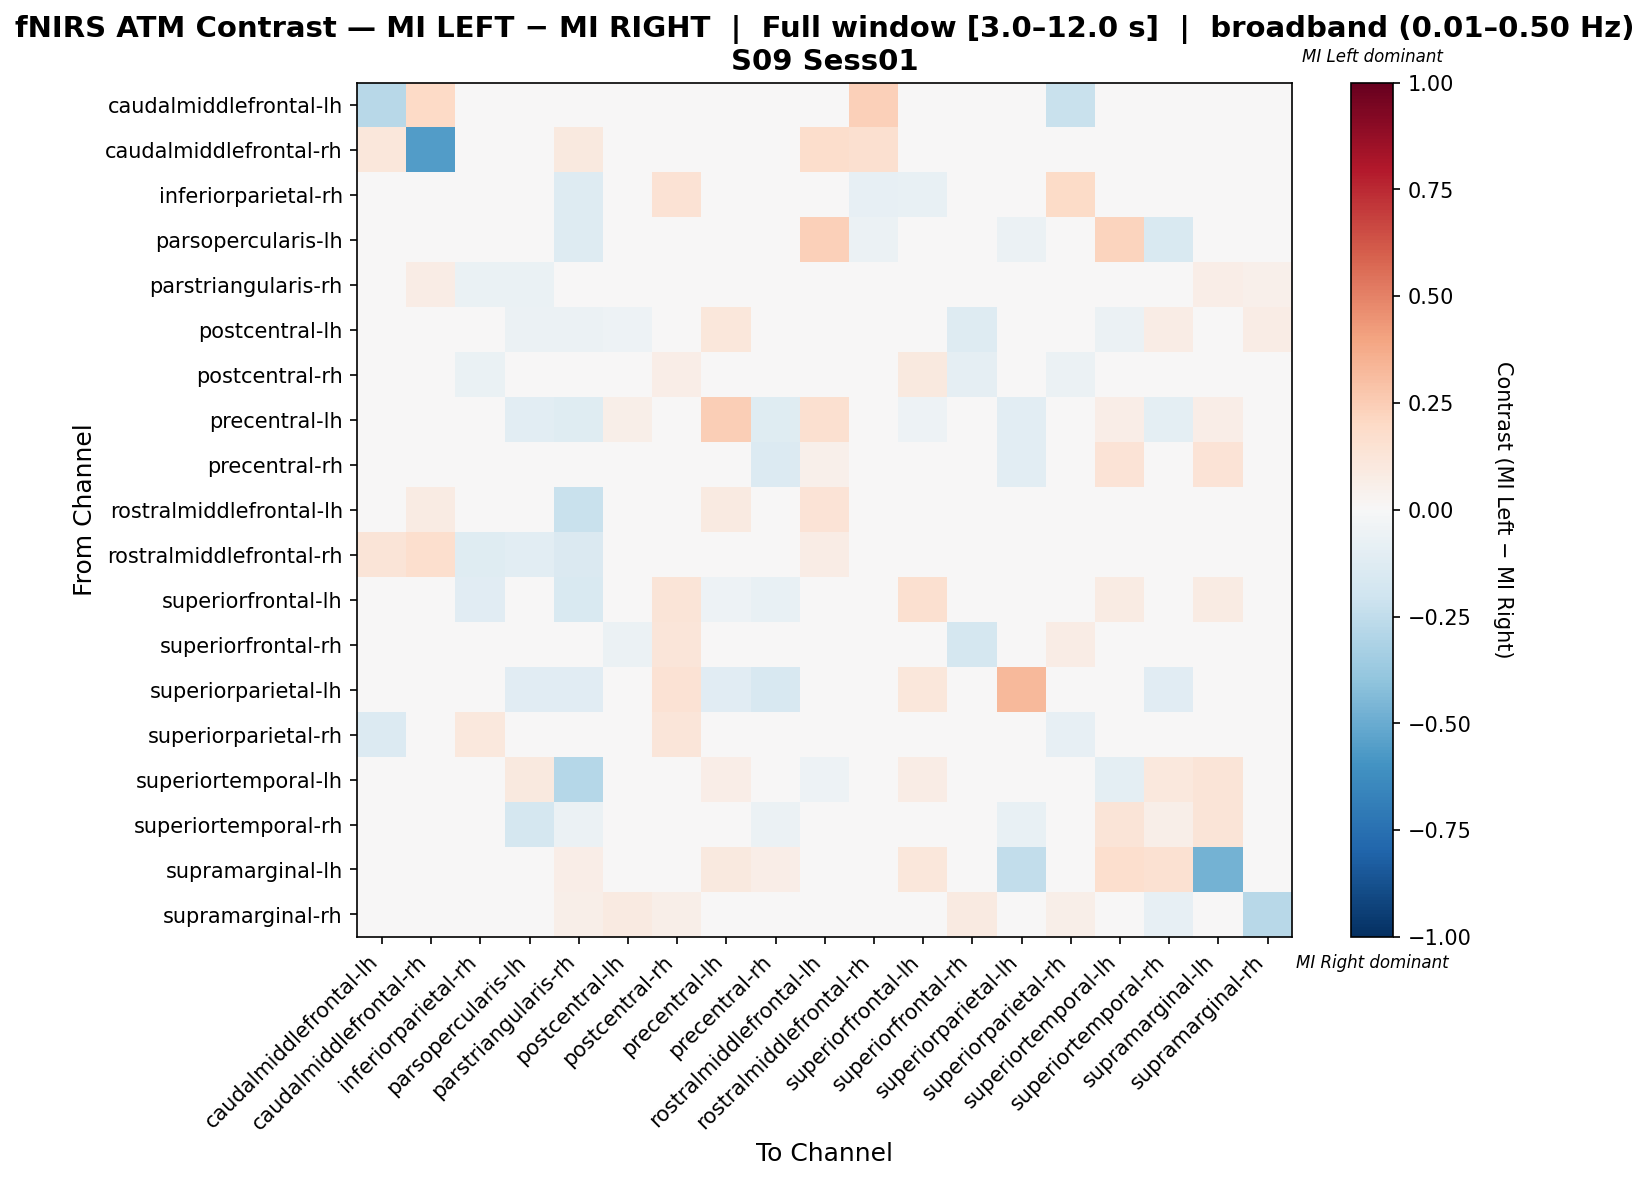

Data behind this chart, as committed beside it:
, caudalmiddlefrontal-lh, caudalmiddlefrontal-rh, inferiorparietal-rh, parsopercularis-lh, parstriangularis-rh, postcentral-lh, postcentral-rh, precentral-lh, precentral-rh, rostralmiddlefrontal-lh, rostralmiddlefrontal-rh, superiorfrontal-lh, superiorfrontal-rh, superiorparietal-lh, superiorparietal-rh, superiortemporal-lh, superiortemporal-rh, supramarginal-lh, supramarginal-rh
caudalmiddlefrontal-lh, -0.2774, 0.2, 0.04, 0.0, 0.04, -0.03226, 0.0, 0.0, 0.0, 0.0, 0.24, 0.0, -0.02452, 0.04, -0.2258, 0.0, 0.0, 0.0, 0.0
caudalmiddlefrontal-rh, 0.1129, -0.5598, 0.01613, 0.0, 0.09677, 0.0, 0.0, 0.0, 0.0, 0.1774, 0.1565, 0.0, 0.0, 0.0, 0.0, 0.0, 0.0, 0.0, 0.0
inferiorparietal-rh, 0.0, 0.0, 0.003899, -0.04587, -0.1284, 0.0, 0.1441, 0.0, 0.0, -0.0367, -0.08257, -0.07339, 0.02569, 0.0, 0.1933, 0.0, 0.0, 0.0, 0.0
parsopercularis-lh, 0.0, 0.0, -0.0303, 0.04885, -0.125, 0.0, 0.0, -0.03792, -0.03792, 0.2408, -0.06061, -0.0202, -0.0101, -0.06061, -0.0101, 0.2194, -0.149, 0.03279, 0.0
parstriangularis-rh, 0.03797, 0.07595, -0.06704, -0.06407, -0.01648, -0.01117, 0.0, -0.003748, 0.00891, -0.01902, -0.002263, -0.01082, 0.007072, -0.03911, -0.005587, -0.02609, 0.02157, 0.06329, 0.05063
postcentral-lh, 0.0, 0.0, 0.0, -0.05714, -0.05714, -0.05132, 0.03704, 0.1111, 0.0, 0.01693, 0.0, 0.0, -0.1275, 0.0, 0.03704, -0.05714, 0.07407, 0.0, 0.07407
postcentral-rh, 0.0, 0.0, -0.06842, 0.0, 0.0, 0.007634, 0.06785, 0.0, 0.0, 0.0, 0.0, 0.09924, -0.09132, 0.03817, -0.06079, 0.0, 0.0, 0.0, 0.007634
precentral-lh, 0.0, 0.0, 0.0, -0.1033, -0.1197, 0.05941, 0.0, 0.2466, -0.1197, 0.1584, 0.0, -0.0527, 0.0, -0.1077, 0.0, 0.06931, -0.09992, 0.06931, 0.0
precentral-rh, 0.0, 0.0, 0.0, -0.03686, -0.03962, 0.0, 0.0, -0.02826, -0.1376, 0.05405, 0.0, -0.02119, 0.0, -0.1023, 0.0, 0.1351, 0.04146, 0.1351, 0.0
rostralmiddlefrontal-lh, 0.01258, 0.08176, -0.0339, 0.03038, -0.2209, -0.02132, 0.0, 0.08805, 0.01258, 0.1357, -0.04125, 0.006289, -0.01695, 0.0, -0.01695, -0.04125, 0.01258, 0.01258, 0.0
rostralmiddlefrontal-rh, 0.127, 0.1681, -0.1186, -0.1017, -0.1421, 0.0, 0.0, 0.0, 0.0, 0.07076, 0.01345, 0.0, 0.0, 0.0, 0.0, -0.01695, 0.0, 0.0, 0.0
superiorfrontal-lh, 0.0, 0.0, -0.1096, -0.03645, -0.1504, 0.0, 0.1284, -0.05454, -0.07742, 0.01835, -0.0137, 0.1615, 0.0, -0.008923, 0.0, 0.08257, -0.02237, 0.08257, 0.0
superiorfrontal-rh, -0.01064, 0.0, 0.005565, 0.0, 0.0, -0.05548, 0.1178, 0.0, 0.0, 0.0, 0.0, 0.0, -0.1728, 0.007692, 0.07709, 0.0, 0.0, 0.0, 0.03077
superiorparietal-lh, 0.0, 0.0, 0.03704, -0.1148, -0.1148, 0.0, 0.1481, -0.1148, -0.1639, 0.0, 0.0, 0.1154, 0.0, 0.3224, 0.0, 0.0, -0.1148, 0.0, 0.0
superiorparietal-rh, -0.1373, 0.0, 0.1058, 0.0, 0.0, 0.008475, 0.1223, 0.0, 0.0, 0.0, 0.0, 0.0, -0.02343, 0.0, -0.08441, 0.0, 0.0, 0.0, 0.008475
superiortemporal-lh, 0.0, 0.0, 0.0, 0.1012, -0.2848, -0.04444, 0.0, 0.06796, 0.04854, -0.05437, 0.0, 0.07767, -0.02222, 0.0, -0.02222, -0.1003, 0.1068, 0.1262, 0.0
superiortemporal-rh, 0.0, 0.0, 0.0, -0.1786, -0.05707, 0.04706, 0.0, -0.04531, -0.05707, 0.02353, 0.0, 0.04318, 0.0, -0.07447, 0.0, 0.1294, 0.0612, 0.1294, -0.02128
supramarginal-lh, 0.0, 0.0, 0.0, 0.02778, 0.06944, 0.0, 0.0, 0.09722, 0.06944, 0.02778, 0.0, 0.1111, 0.0, -0.25, 0.0, 0.1667, 0.1528, -0.4722, 0.0
supramarginal-rh, 0.0, 0.0, 0.0, 0.0, 0.06061, 0.09091, 0.06061, 0.0, 0.0, 0.0, 0.0, 0.0, 0.09091, 0.0, 0.06061, 0.0, -0.08333, 0.0, -0.2803
